Run: headless pygame with SDL's dummy video driver; simulated clock (each Clock.tick advances the game by its frame time, no real sleeping); random seed 0; keys injected as events and as key.get_pressed() state; no mouse input.
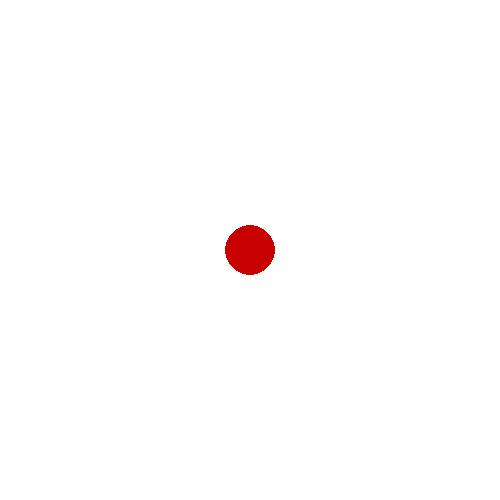
Frame 1 of 4 · flips 1–60 · no input
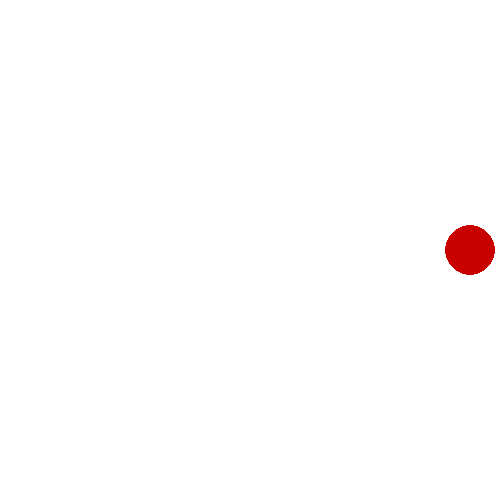
Frame 2 of 4 · flips 61–180 · tapped SPACE, RETURN · held RIGHT (→), D
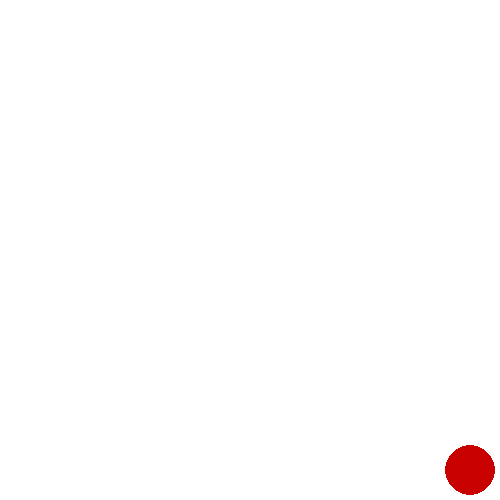
Frame 3 of 4 · flips 181–300 · held DOWN (↓), S
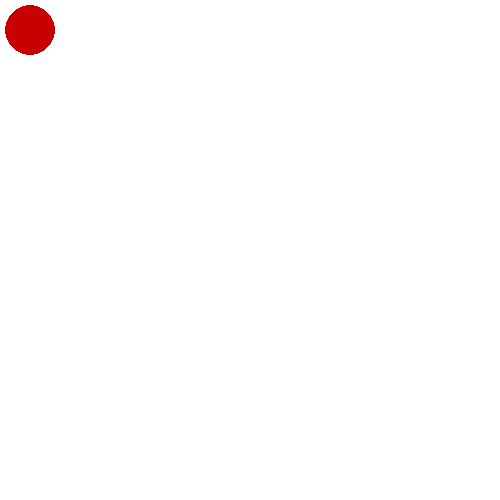
Frame 4 of 4 · flips 301–420 · held LEFT (←), A, UP (↑), W

The pygame program that drew these frames:

import pygame

pygame.init()
t = pygame.time.Clock()

a = pygame.display.set_mode((500,500))
pygame.display.set_caption("ball")

x,y=250,250

pygame.draw.circle(a, (200,0,0), (x,y), 25, 0)

run = True
while run:
    a.fill((255,255,255))
    for i in pygame.event.get():
        if i.type == pygame.QUIT:
            run = False
            pygame.quit()

    u = pygame.key.get_pressed()
    if u[pygame.K_w] and y-20>=25:
        y-=20
    elif u[pygame.K_d] and x+20<=475:
        x+=20
    elif u[pygame.K_a] and x-20>=25:
        x-=20
    elif u[pygame.K_s] and y+20<=475:
        y+=20

    pygame.draw.circle(a, (200,0,0), (x,y), 25, 0)
    pygame.display.update()
    t.tick(25)
